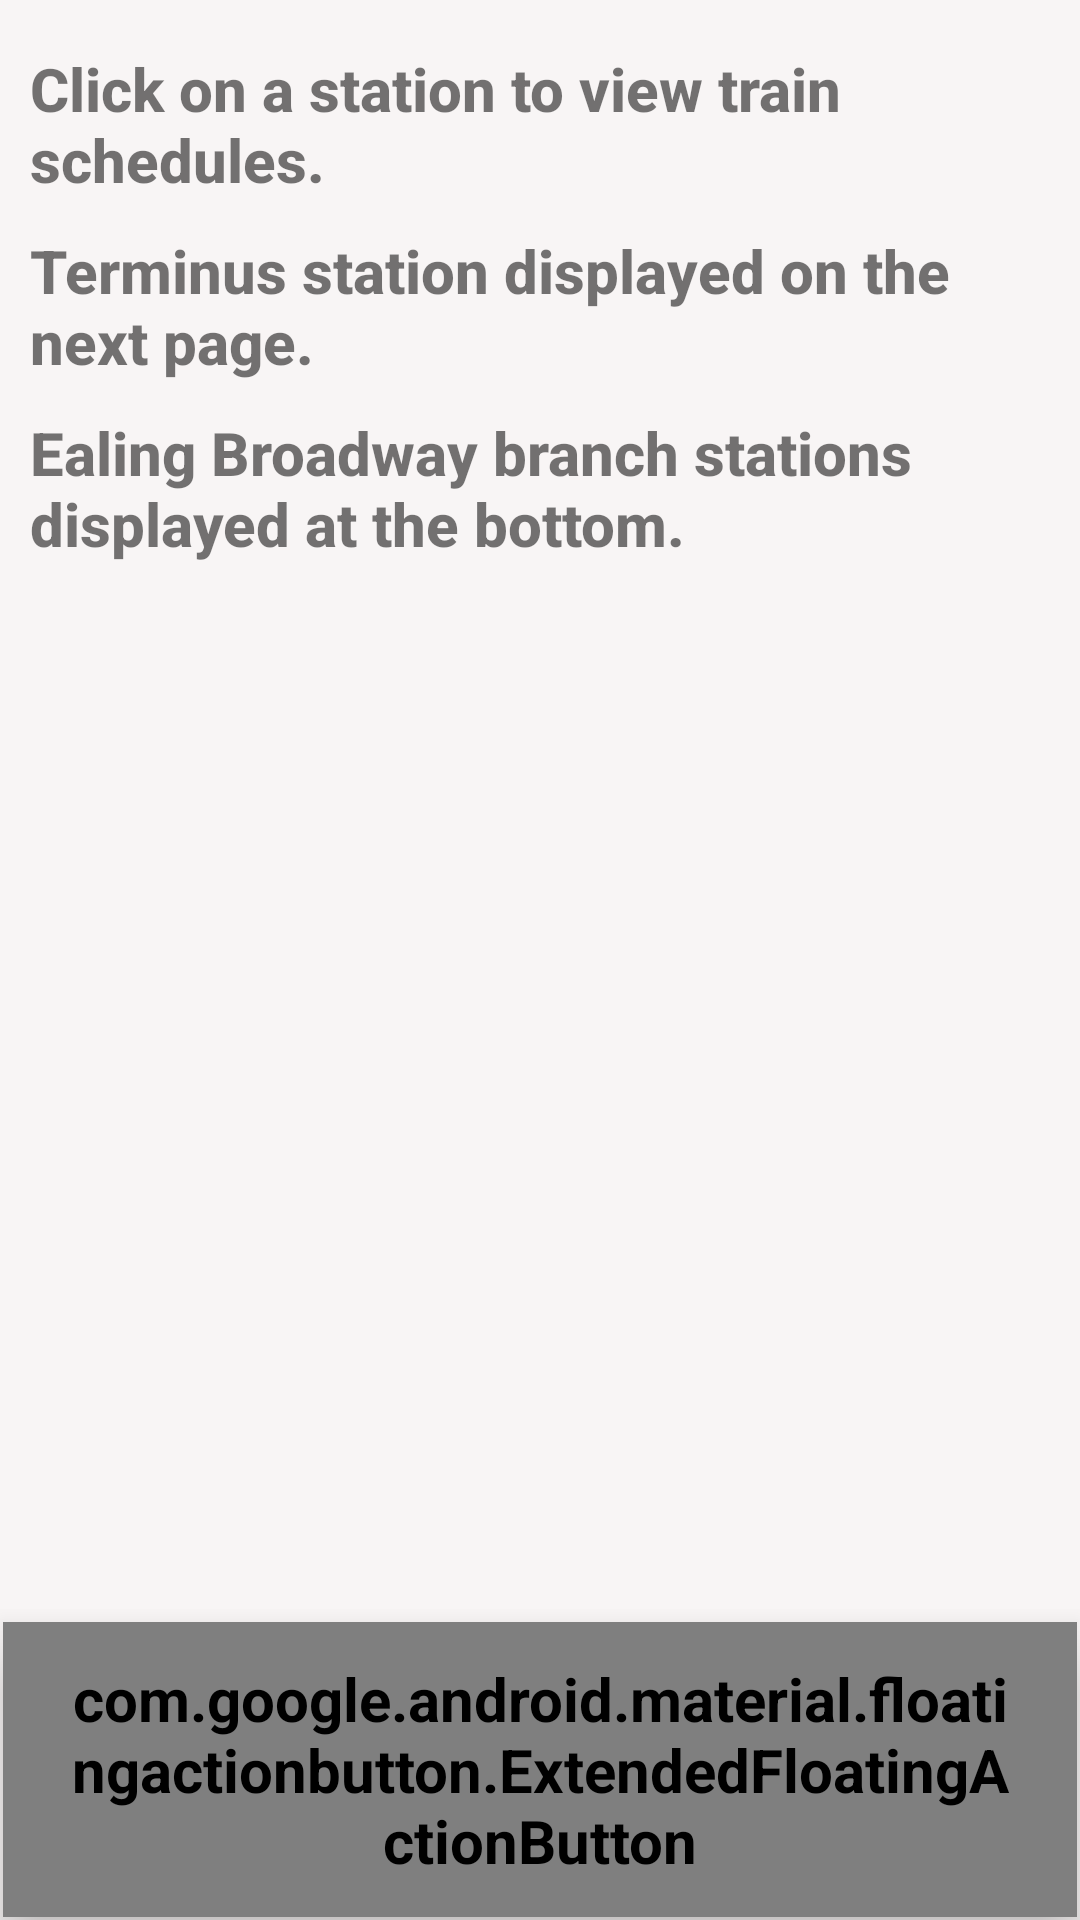

Reconstruct the res/layout file that produces this screen, plus the resources it refers to.
<!-- AndroidManifest.xml: application theme AppTheme -->
<!-- res/layout/activity_station_list.xml -->
<?xml version="1.0" encoding="utf-8"?>
<androidx.coordinatorlayout.widget.CoordinatorLayout
    xmlns:android="http://schemas.android.com/apk/res/android"
    xmlns:app="http://schemas.android.com/apk/res-auto"
    xmlns:tools="http://schemas.android.com/tools"
    android:id="@+id/coordinatorLayout"
    android:layout_width="match_parent"
    android:layout_height="match_parent"
    android:background="@color/colorBackground"
    android:focusable="true"
    tools:context="capstone.my.annin.londontubeschedule.ui.StationListActivity">
    <androidx.core.widget.NestedScrollView
        android:layout_width="match_parent"
        android:layout_height="match_parent">
        <LinearLayout
            android:id="@+id/line_list"
            android:layout_width="match_parent"
            android:layout_height="wrap_content"
            android:orientation="vertical">
            <TextView
                android:id="@+id/station_list_instructions"
                style="@style/StationInstructionStyle"
                android:layout_marginStart="@dimen/station_click_instructions_start"
                android:layout_marginTop="@dimen/station_name_top"
                android:text="@string/station_list_instructions"
                android:textSize="@dimen/station_instr_text_size" />
            <TextView
                android:id="@+id/station_duplicate_instructions"
                style="@style/StationInstructionStyle"
                android:layout_marginStart="@dimen/station_click_instructions_start"
                android:layout_marginTop="@dimen/station_dup_instructions_top"
                android:layout_marginEnd="@dimen/station_dup_instructions_end"
                android:text="@string/station_dup_instructions_two"
                android:textSize="@dimen/station_instr_text_size" />
            <TextView
                android:id="@+id/station_duplicate_instructions_two"
                style="@style/StationInstructionStyle"
                android:layout_marginStart="@dimen/station_click_instructions_start"
                android:layout_marginTop="@dimen/station_dup_instructions_top"
                android:layout_marginEnd="@dimen/branch_end"
                android:text="@string/station_dup_instr_branch"
                android:textSize="@dimen/branch_instr_size" />
            <androidx.recyclerview.widget.RecyclerView
                android:id="@+id/recyclerview_station"
                android:layout_width="match_parent"
                android:layout_height="wrap_content"
                android:layout_marginStart="@dimen/station_recycler_start"
                android:layout_marginTop="@dimen/station_recycler_top"
                android:descendantFocusability="afterDescendants"
                android:padding="@dimen/station_list_pad_recview"
                android:scrollbars="vertical" />
            <TextView
                android:id="@+id/empty_view_stations"
                style="@style/ScheduleNameStyle"
                android:layout_marginStart="@dimen/schedule_empty_start"
                android:layout_marginTop="@dimen/empty_schedule_top"
                android:text="@string/empty_view_text"
                android:visibility="gone" />
        </LinearLayout>
    </androidx.core.widget.NestedScrollView>
    <com.google.android.material.floatingactionbutton.ExtendedFloatingActionButton
        android:id="@+id/extended_fab_add"
        style="@style/Widget.MaterialComponents.ExtendedFloatingActionButton"
        android:layout_width="wrap_content"
        android:layout_height="wrap_content"
        android:layout_gravity="bottom|end"
        android:layout_margin="@dimen/fab_add_margin"
        android:background="@drawable/add_fab_background"
        android:clickable="true"
        android:contentDescription="@string/favorites_button_text_add"
        android:elevation="@dimen/fab_elevation"
        android:focusable="true"
        android:text="@string/favorites_button_text_add"
        android:textSize="@dimen/fab_add_text_size"
        android:translationZ="@dimen/fab_press_translation_z" />
</androidx.coordinatorlayout.widget.CoordinatorLayout>
<!-- resources referenced by this layout -->
<resources>
  <color name="colorBackground">#FFF8F5F5</color>
  <dimen name="branch_end">10dp</dimen>
  <dimen name="branch_instr_size">22sp</dimen>
  <dimen name="empty_schedule_top">50dp</dimen>
  <dimen name="fab_add_margin">1dp</dimen>
  <dimen name="fab_add_text_size">15sp</dimen>
  <dimen name="fab_elevation">6dp</dimen>
  <dimen name="fab_press_translation_z">6dp</dimen>
  <dimen name="schedule_empty_start">16dp</dimen>
  <dimen name="station_click_instructions_start">10dp</dimen>
  <dimen name="station_dup_instructions_end">30dp</dimen>
  <dimen name="station_dup_instructions_top">10dp</dimen>
  <dimen name="station_instr_text_size">25sp</dimen>
  <dimen name="station_list_pad_recview">15dp</dimen>
  <dimen name="station_name_top">16dp</dimen>
  <dimen name="station_recycler_start">5dp</dimen>
  <dimen name="station_recycler_top">5dp</dimen>
  <!-- drawable add_fab_background (drawable) -->
  <layer-list xmlns:android="http://schemas.android.com/apk/res/android">
      <item>
          <shape android:shape="oval">
              <solid android:color="@color/theme_accent" />
          </shape>
      </item>
      <item android:drawable="@drawable/white_selectable_item_background_circle" />
  </layer-list>
  <string name="empty_view_text">Data currently unavailable</string>
  <string name="favorites_button_text_add">Add to the Most Frequented Lines</string>
  <string name="station_dup_instr_branch">Ealing Broadway branch stations displayed at the bottom.</string>
  <string name="station_dup_instructions_two">Terminus station displayed on the next page.</string>
  <string name="station_list_instructions">Click on a station to view train schedules.</string>
  <style name="ScheduleNameStyle">
          <item name="android:layout_height">wrap_content</item>
          <item name="android:layout_width">wrap_content</item>
          <item name="android:fontFamily">serif</item>
      </style>
  <style name="StationInstructionStyle">
          <item name="android:layout_height">wrap_content</item>
          <item name="android:layout_width">match_parent</item>
          <item name="android:fontFamily">sans-serif-medium</item>
          <item name="android:textStyle">bold</item>
      </style>
  <style name="AppTheme" parent="Theme.MaterialComponents.Light.DarkActionBar">
          
          <item name="colorPrimary">@color/colorPrimary</item>
          <item name="colorPrimaryDark">@color/colorPrimaryDark</item>
          <item name="colorAccent">@color/colorAccent</item>
          <item name="android:textStyle">bold</item>
          <item name="android:textSize">@dimen/menu_text_size</item>
          <item name="android:actionButtonStyle">@style/AppBarButtonStyle</item>
          <item name="actionButtonStyle">@style/AppBarButtonStyle</item>
      </style>
  <color name="theme_accent">#04561A</color>
  <!-- drawable white_selectable_item_background_circle (drawable) -->
  <selector xmlns:android="http://schemas.android.com/apk/res/android"
      android:enterFadeDuration="100"
      android:exitFadeDuration="100">
      <item android:state_pressed="true">
          <shape android:shape="oval">
              <solid android:color="#3fff" />
          </shape>
      </item>
      <item android:state_focused="true">
          <shape android:shape="oval">
              <solid android:color="#2fff" />
          </shape>
      </item>
      <item android:drawable="@android:color/transparent" />
  </selector>
  <color name="colorPrimary">#008577</color>
  <color name="colorPrimaryDark">#00574B</color>
  <color name="colorAccent">#D81B60</color>
  <dimen name="menu_text_size">20sp</dimen>
  <style name="AppBarButtonStyle" parent="Widget.AppCompat.ActionButton">
          <item name="android:minWidth">30dp</item>
          <item name="android:maxWidth">48dp</item>
          <item name="android:width">38dp</item>
      </style>
</resources>
